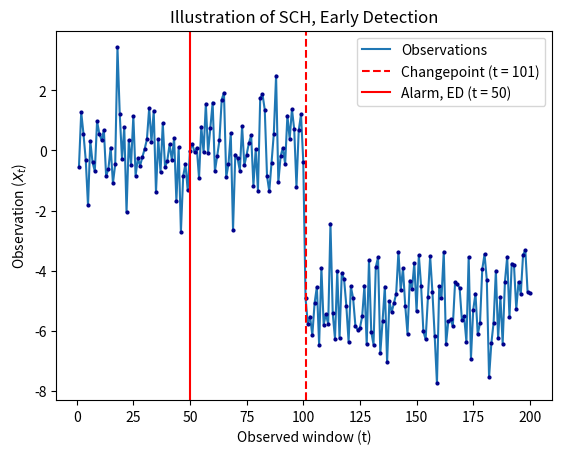
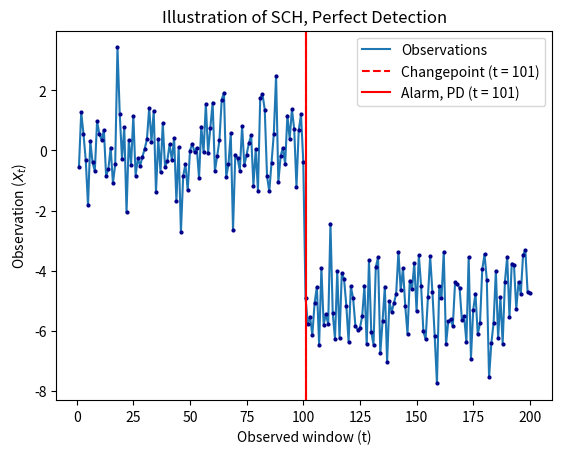
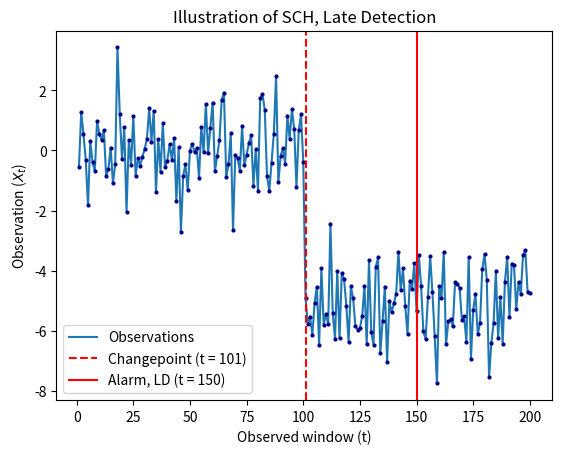

The script that saved these images, in order:
# Illustration of the three alarm scenarios for the SCH case; early detection, perfect detection, and late detection.

import numpy as np
import matplotlib.pyplot as plt


def main():
    # Create data.
    CP = 101
    alarmEarly = 50
    alarmLate = 150

    maxObservations = 200
    nrSections = 2
    sectionSize = int(maxObservations/nrSections)
    normal = True   # Start with in control data.
    yObservation = []
    xObservation = []
    mu = -5 # out control data.
    sigma = 1
    count = 0
    for i in range(nrSections):
        for i in range(sectionSize):    # Each section.
            count += 1
            xObservation.append(count)
            if normal == True:  # Create in control data.
                yObservation.append(np.random.normal(loc=0, scale=1, size=1))
            else:   # Create out control data.
                yObservation.append(np.random.normal(loc=mu, scale=sigma, size=1))
        if normal == True:  # Set up for next section data.
            normal = False
        else:
            normal = True

    # Plot (early detection).
    plt.title('Illustration of SCH, Early Detection')
    plt.plot(xObservation, yObservation, label='Observations')
    plt.plot(xObservation, yObservation, ls="", marker="o", markersize=2, color='darkblue')
    plt.axvline(CP, label='Changepoint (t = ' + str(CP) + ')', color='r', linestyle='dashed')
    plt.axvline(alarmEarly, label='Alarm, ED (t = ' + str(alarmEarly) + ')', color='r')
    plt.xlabel('Observed window (t)')
    plt.ylabel('Observation ($X_t$)')
    plt.legend()
    plt.savefig('Illustration_SCH_Early_Detection.png')
    plt.clf()   # Clear for next plot.

    # plot (perfect detection).
    plt.title('Illustration of SCH, Perfect Detection')
    plt.plot(xObservation, yObservation, label='Observations')
    plt.plot(xObservation, yObservation, ls="", marker="o", markersize=2, color='darkblue')
    plt.axvline(CP, label='Changepoint (t = ' + str(CP) + ')', color='r', linestyle='dashed')
    plt.axvline(CP, label='Alarm, PD (t = ' + str(CP) + ')', color='r')
    plt.xlabel('Observed window (t)')
    plt.ylabel('Observation ($X_t$)')
    plt.legend()
    plt.savefig('Illustration_SCH_Perfect_Detection.png')
    plt.clf()   # Clear for next plot.

    # Plot (late detection).
    plt.title('Illustration of SCH, Late Detection')
    plt.plot(xObservation, yObservation, label='Observations')
    plt.plot(xObservation, yObservation, ls="", marker="o", markersize=2, color='darkblue')
    plt.axvline(CP, label='Changepoint (t = ' + str(CP) + ')', color='r', linestyle='dashed')
    plt.axvline(alarmLate, label='Alarm, LD (t = ' + str(alarmLate) + ')', color='r')
    plt.xlabel('Observed window (t)')
    plt.ylabel('Observation ($X_t$)')
    plt.legend()
    plt.savefig('Illustration_SCH_Late_Detection.png')
    plt.clf()   # Clear for next plot.


if __name__ == '__main__':
    main()
